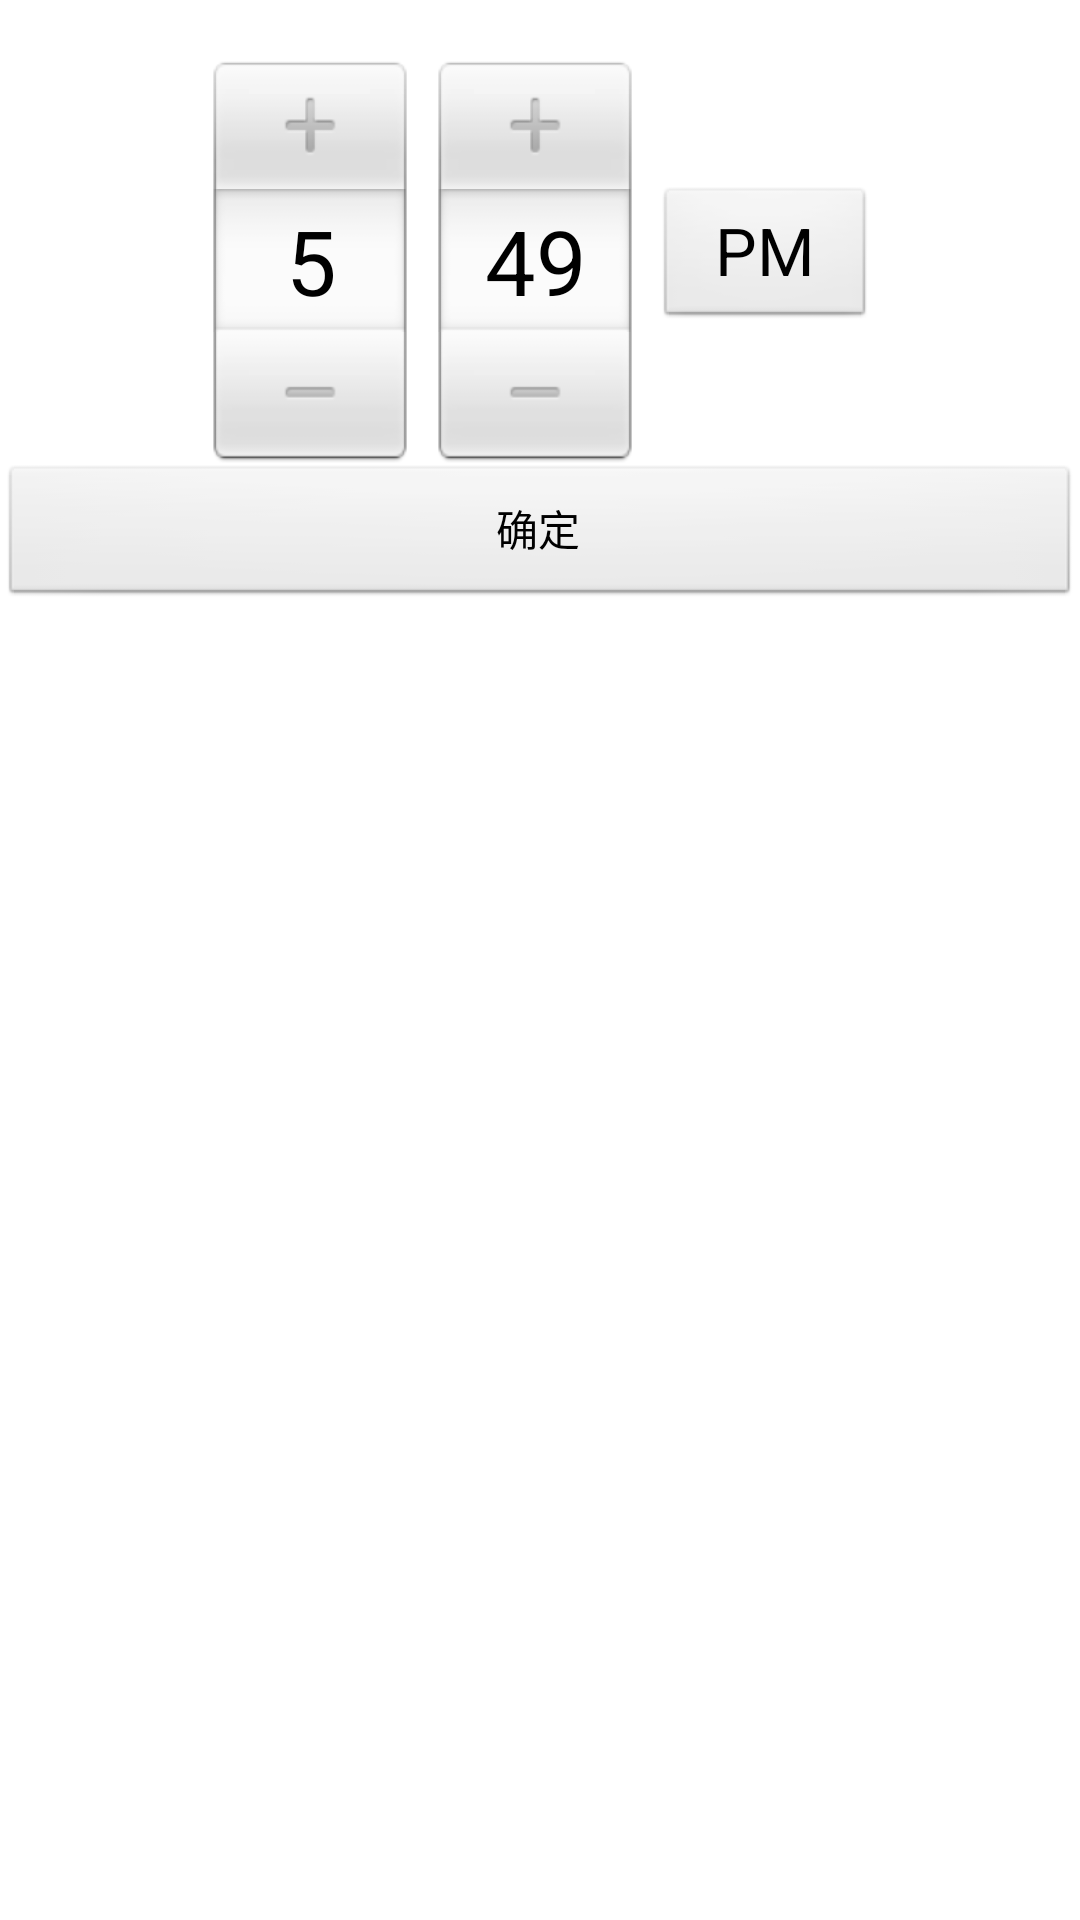

Here is an Android app screen rendered from its layout file. Give the layout XML and the strings, colors and styles it references.
<!-- AndroidManifest.xml: application theme AppTheme -->
<!-- res/layout/course_time.xml -->
<?xml version="1.0" encoding="utf-8"?>
<LinearLayout xmlns:android="http://schemas.android.com/apk/res/android"
    android:orientation="vertical"
    android:layout_width="fill_parent"
    android:layout_height="fill_parent"
    >
<TextView  android:id="@+id/tv"
    android:layout_width="fill_parent" 
    android:layout_height="wrap_content" 
    android:text=""
    />
<TimePicker android:id="@+id/tp"
		android:layout_width="fill_parent"
		android:layout_height="wrap_content"
/>
<Button android:id="@+id/b1"
	android:layout_width="fill_parent"
	android:layout_height="wrap_content"
	android:text="确定"
/>
</LinearLayout>
<!-- resources referenced by this layout -->
<resources>
  <style name="AppTheme" parent="AppBaseTheme">
          
      </style>
  <style name="AppBaseTheme" parent="android:Theme.Light">
          
      </style>
</resources>
